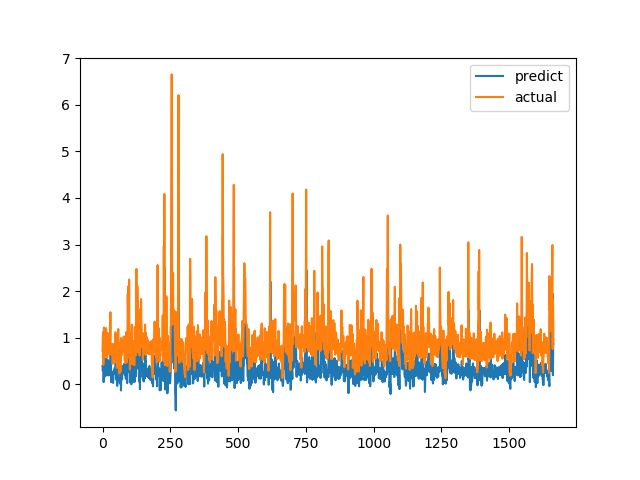

The table this chart was drawn from, first rows:
predict, actual
0.3927, 0.7094
0.2908, 1.015
0.3377, 1.116
0.4746, 0.4183
0.04827, 1.002
0.2583, 1.219
0.6346, 1.143
0.4673, 0.6528
0.1768, 0.6747
0.184, 0.601
0.1698, 0.6695
0.2201, 0.6538
0.2236, 0.7814
0.242, 1.206
0.5508, 0.8469
0.2149, 0.8286
0.2209, 0.6482
0.2449, 0.5624
0.1944, 0.7183
0.2032, 1.1
0.518, 0.9542
0.4777, 0.729
0.2481, 0.6694
0.1891, 0.8631
0.2107, 0.6465
0.2942, 0.8223
0.2765, 0.9236
0.3576, 0.8301
0.2754, 1.067
0.4452, 1.546
0.711, 0.6827
0.2639, 0.6386
0.04565, 0.6464
0.2115, 0.6881
0.2766, 0.7274
0.2518, 0.65
0.2229, 0.8694
0.2461, 0.4409
0.06602, 0.4519
0.02932, 0.7575
0.1696, 0.4952
0.273, 0.6851
0.2326, 0.7244
0.2357, 0.8654
0.3406, 0.74
0.3345, 0.8071
0.287, 0.8204
0.3129, 1.114
0.4513, 1.109
0.4915, 0.4751
0.1017, 1.039
0.3834, 0.9458
0.4208, 0.7878
0.302, 0.3505
-0.03522, 0.9368
0.3794, 0.9868
0.3552, 0.647
0.2858, 1.03
0.282, 1.187
0.5097, 0.9329
... 1,604 more rows
